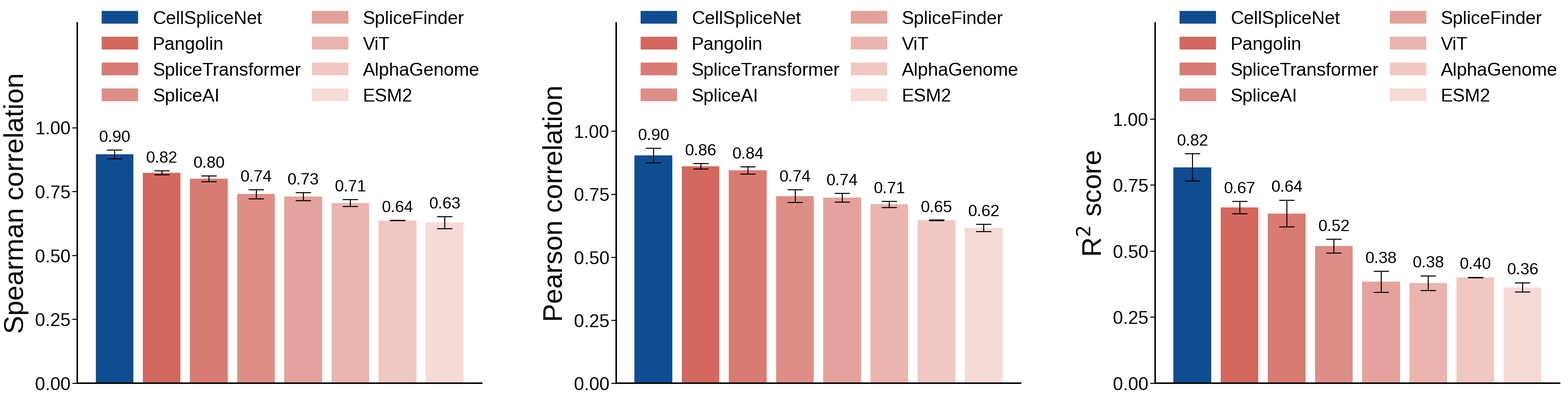

Write the Python code that produced this figure. (Note: this script raises an exception after producing the figure.)
"""Per-metric method comparison for CellSpliceNet (splicing prediction), worm and human data.

One figure per dataset (C. elegans "worm" and human), each a row of three panels
(Spearman, Pearson, R^2). Every panel has one bar per method: mean over 3 repeats (runs/folds),
error bar = SD over those repeats (population SD, ddof=0), mean printed above the
error bar.

Techniques worth borrowing:
- a list passed as `label=` to `ax.bar` gives each bar its own legend entry, so
  the x axis needs no tick labels (the legend names the methods);
- colour roles: dark blue for the proposed method, a red ramp that fades from the
  strongest to the weakest-listed competitor;
- extra y headroom (limit = max + 0.5, ticks stop at 1.0) keeps the in-axes
  legend clear of the bars;
- the human panels contain negative scores, so their y axis extends below zero
  and a thin zero line marks where the bars start.

All value axes start at (or below) zero, as bar charts should.

Run:  python plot_comparison.py
      -> figures/comparison_worm.{png,pdf} and figures/comparison_human.{png,pdf} (PNG at 300 dpi)
"""
from pathlib import Path

import numpy as np
from matplotlib import pyplot as plt
from matplotlib import gridspec as gridspec


data_comparison = {
    'methods': [
        r'CellSpliceNet',
        r'Pangolin',
        r'SpliceTransformer',
        r'SpliceAI',
        r'SpliceFinder',
        r'ViT',
        r'AlphaGenome',
        r'ESM2',
    ],
    # Blue = proposed method; competitors fade from strong to pale red in table order.
    'colors': ['#0F4D92', '#D4685F', '#DA7B73', '#DF8E87', '#E5A19B', '#EBB4AF', '#F1C7C3', '#F6DAD8'],
    'metrics': [r'Spearman correlation', r'Pearson correlation', r'R$^2$ score'],
    # Rows = methods (same order as 'methods'), columns = 3 repeats (runs/folds).
    'result_worm': {
        r'Spearman correlation': np.array([
            [0.909, 0.872, 0.906],
            [0.813, 0.825, 0.832],
            [0.786, 0.799, 0.815],
            [0.751, 0.715, 0.753],
            [0.725, 0.715, 0.752],
            [0.689, 0.722, 0.705],
            [0.637, 0.637, 0.636],
            [0.642, 0.649, 0.596],
        ]),
        r'Pearson correlation': np.array([
            [0.929, 0.863, 0.918],
            [0.846, 0.867, 0.870],
            [0.827, 0.844, 0.862],
            [0.751, 0.708, 0.768],
            [0.728, 0.721, 0.761],
            [0.694, 0.723, 0.713],
            [0.646, 0.648, 0.645],
            [0.616, 0.635, 0.599],
        ]),
        r'R$^2$ score': np.array([
            [0.863, 0.745, 0.843],
            [0.634, 0.672, 0.689],
            [0.604, 0.609, 0.714],
            [0.542, 0.483, 0.532],
            [0.354, 0.359, 0.440],
            [0.375, 0.415, 0.347],
            [0.399, 0.401, 0.401],
            [0.353, 0.387, 0.348],
        ]),
    },
    'result_human': {
        r'Spearman correlation': np.array([
            [0.512, 0.475, 0.461],
            [0.030, -0.002, -0.007],
            [-0.002, -0.016, -0.015],
            [0.318, 0.299, 0.319],
            [0.083, -0.011, 0.060],
            [0.056, 0.034, 0.050],
            [0.306, 0.297, 0.296],
            [0.325, 0.308, 0.316],
        ]),
        r'Pearson correlation': np.array([
            [0.479, 0.484, 0.449],
            [0.036, -0.002, -0.002],
            [0.004, -0.017, 0.007],
            [0.344, 0.327, 0.348],
            [0.110, -0.013, 0.060],
            [0.096, 0.080, 0.043],
            [0.342, 0.331, 0.330],
            [0.355, 0.340, 0.343],
        ]),
        r'R$^2$ score': np.array([
            [0.229, 0.235, 0.201],
            [-0.013, -0.037, -0.052],
            [-0.005, -0.004, -0.004],
            [0.110, 0.100, 0.114],
            [0.003, -0.002, -0.003],
            [0.000, -0.003, -0.001],
            [0.099, 0.103, 0.095],
            [0.123, 0.108, 0.114],
        ]),
    }
}


def plot_comparison(results, y_bottom, out_stem):
    """Draw one 1x3 row (one panel per metric) for `results` and save it as PNG + PDF."""
    fig = plt.figure(figsize=(45, 12))
    gs = gridspec.GridSpec(1, 3)

    num_methods = len(data_comparison['methods'])
    for metric_idx, metric_name in enumerate(data_comparison['metrics']):
        ax = fig.add_subplot(gs[metric_idx])

        means = results[metric_name].mean(axis=1)
        stds = results[metric_name].std(axis=1)
        bars = ax.bar(
            np.arange(num_methods),
            means,
            yerr=stds,
            error_kw={
                'elinewidth': 2,   # thickness of vertical error bar line
                'capthick': 2,     # thickness of caps
                'capsize': 15      # length of caps
            },
            color=data_comparison['colors'],
            label=data_comparison['methods'],
        )

        # Mean value just above the top of the error bar.
        for bar, value, value_std in zip(bars, means, stds):
            label = f'{value:.2f}'
            if label == '-0.00':  # tiny negatives (e.g. -0.004) would otherwise print as "-0.00"
                label = '0.00'
            ax.text(bar.get_x() + bar.get_width()/2, bar.get_height() + value_std + 0.02,
                    label, ha='center', va='bottom', fontsize=32, color='black')

        if y_bottom < 0:
            ax.axhline(0, color='black', linewidth=1.5, zorder=0)  # zero line when bars go negative

        ax.set_ylabel(metric_name, fontsize=54, labelpad=12)
        ax.set_ylim([y_bottom, results[metric_name].max() + 0.5])
        ax.set_xticks([])
        ax.set_yticks([0.00, 0.25, 0.50, 0.75, 1.00])
        ax.tick_params(axis='y', labelsize=36, length=10, width=2)

        ax.legend(bbox_to_anchor=(0.02, 1.08), loc='upper left', fontsize=36, frameon=False, ncols=2, columnspacing=0.6)

    fig.tight_layout(pad=2)

    out_dir = Path(__file__).resolve().parent / 'figures'
    out_dir.mkdir(exist_ok=True)
    fig.savefig(out_dir / f'{out_stem}.png', dpi=300)
    fig.savefig(out_dir / f'{out_stem}.pdf')
    plt.close(fig)


if __name__ == '__main__':
    plt.rcParams['font.family'] = 'sans-serif'
    plt.rcParams['font.sans-serif'] = ['Helvetica', 'Arial', 'Liberation Sans', 'DejaVu Sans']
    plt.rcParams['font.size'] = 24
    plt.rcParams['axes.spines.right'] = False
    plt.rcParams['axes.spines.top'] = False
    plt.rcParams['axes.linewidth'] = 3
    # Embed TrueType fonts (IEEE/ACM reject Type 3) and keep SVG text editable.
    plt.rcParams['pdf.fonttype'] = 42
    plt.rcParams['ps.fonttype'] = 42
    plt.rcParams['svg.fonttype'] = 'none'

    plot_comparison(data_comparison['result_worm'], y_bottom=0.0, out_stem='comparison_worm')
    # Human scores dip below zero (down to about -0.05 incl. error bars).
    plot_comparison(data_comparison['result_human'], y_bottom=-0.08, out_stem='comparison_human')
